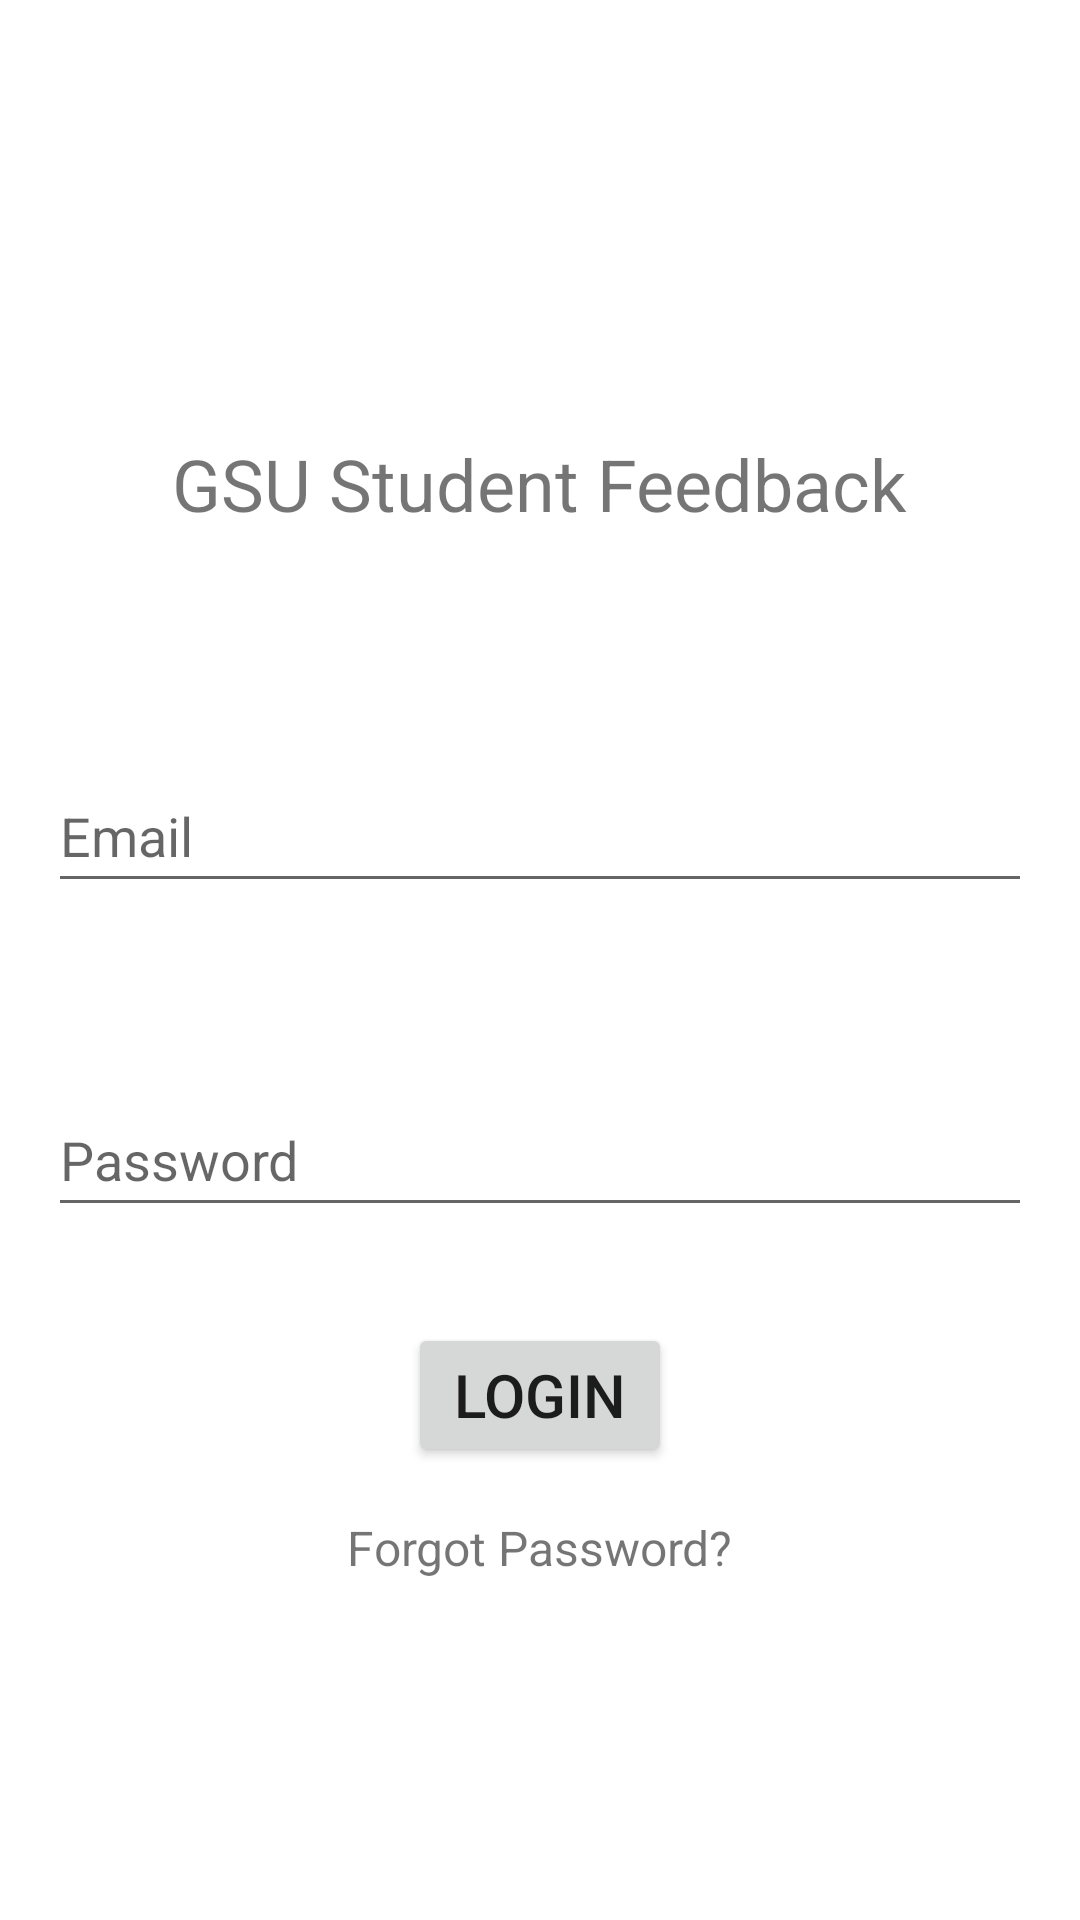

This screen was rendered from an Android layout file. Write that file and the resources it references.
<!-- AndroidManifest.xml: application theme Theme.StudentFeedbackApp -->
<!-- res/layout/login.xml -->
<?xml version="1.0" encoding="utf-8"?>
<LinearLayout xmlns:android="http://schemas.android.com/apk/res/android"
    android:orientation="vertical"
    android:layout_width="match_parent"
    android:layout_height="match_parent"
    android:gravity="center"
    android:padding="16dp">



    <TextView
        android:id="@+id/text_title"
        android:layout_width="wrap_content"
        android:layout_height="48dp"
        android:text="GSU Student Feedback"
        android:textSize="24sp"
        android:layout_marginTop="32dp"/>

    <EditText
        android:id="@+id/edit_email"
        android:layout_width="match_parent"
        android:layout_height="48dp"
        android:hint="Email"
        android:inputType="textEmailAddress"
        android:layout_marginTop="60dp"/>

    <EditText
        android:id="@+id/edit_password"
        android:layout_width="match_parent"
        android:layout_height="48dp"
        android:hint="Password"
        android:inputType="textPassword"
        android:layout_marginTop="60dp"/>

    <Button
        android:id="@+id/btn_login"
        android:layout_width="wrap_content"
        android:layout_height="wrap_content"
        android:text="Login"
        android:textSize="20sp"
        android:layout_marginTop="32dp"/>

    <TextView
        android:id="@+id/text_forgot_password"
        android:layout_width="wrap_content"
        android:layout_height="wrap_content"
        android:text="Forgot Password?"
        android:textSize="16sp"
        android:layout_marginTop="16dp"/>



</LinearLayout>
<!-- resources referenced by this layout -->
<resources>
  <style name="Theme.StudentFeedbackApp" parent="Theme.MaterialComponents.DayNight.DarkActionBar">
          
          <item name="colorPrimary">@color/purple_500</item>
          <item name="colorPrimaryVariant">@color/purple_700</item>
          <item name="colorOnPrimary">@color/white</item>
          
          <item name="colorSecondary">@color/teal_200</item>
          <item name="colorSecondaryVariant">@color/teal_700</item>
          <item name="colorOnSecondary">@color/black</item>
          
          <item name="android:statusBarColor">?attr/colorPrimaryVariant</item>
          
      </style>
  <!-- not gathered from this repository: default colours our renderer supplied (Android Studio template values) -->
  <color name="purple_500">#FF6200EE</color>
  <color name="purple_700">#FF3700B3</color>
  <color name="teal_200">#FF03DAC5</color>
  <color name="teal_700">#FF018786</color>
  <color name="black">#FF000000</color>
  <color name="white">#FFFFFFFF</color>
</resources>
